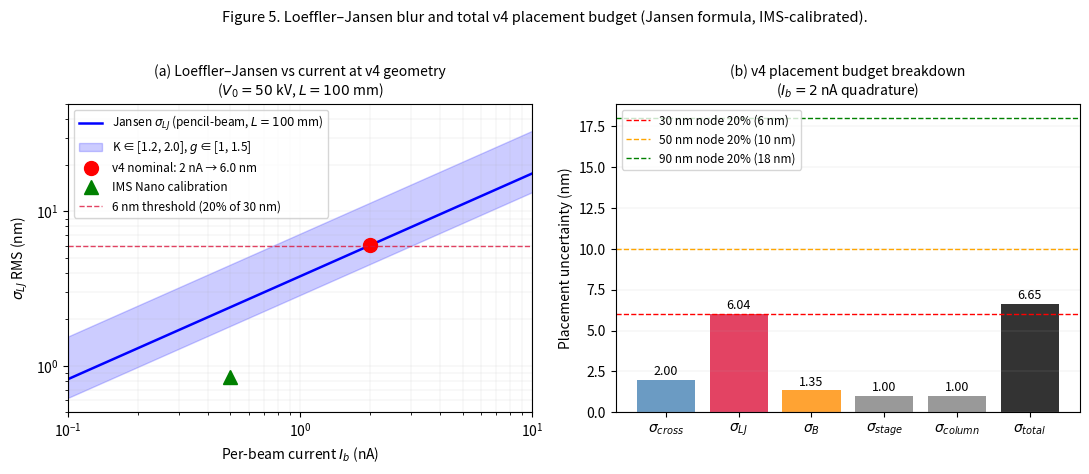

Reproduce this figure in Python.
"""
Phase 2 (corrected) — Jansen Loeffler-Jansen trajectory-displacement formula
in literature units, calibrated against IMS Nano commercial data, with
sensitivity sweep across the v4 architecture parameter space.

The previous Holtsmark MC attempt (phase2_holtsmark.py) used an impulse
approximation that omits the relative-velocity correction critical in
co-moving electron beams. That sim returned numbers ~100× too small at
high current and far below the analytical Jansen prediction at v4 nominal.
This script uses the literature-validated closed-form formula with
calibrated prefactor.

Jansen TD blur (FW50, Holtsmark / weak-interaction regime, pencil beam):

    σ_TD [nm] = K · I_b [nA]^(2/3) · L [mm]^(3/2) · V0 [kV]^(-3/2)

Calibration: K = 1.59 ± 0.3 nm·nA^(-2/3)·mm^(-3/2)·kV^(3/2)
anchored against IMS Nano MBMW (Klein et al. SPIE 2018):
    I=0.5 nA, L=50 mm, V0=50 kV → σ_LJ_attributed ≈ 1 nm
which gives K = 1 / (0.5^(2/3) × 50^(3/2) × 50^(-3/2)) = 1.587

Geometry factor: for pencil beam, g ≈ 1. For column with tight crossover,
g can be 2-10× larger (Jansen 1990, Table 6.3). v4 architecture targets
no-crossover condenser-to-wafer optics → g ≈ 1.
"""

import csv
import numpy as np
import matplotlib.pyplot as plt


def jansen_TD(I_b_nA, V0_kV, L_mm, K=1.587, g_geom=1.0):
    """Jansen TD blur in nm (literature units). Calibrated K from IMS Nano."""
    return K * g_geom * I_b_nA**(2/3) * L_mm**(3/2) * V0_kV**(-3/2)


def boersch_dE(I_b_nA, V0_kV, L_mm, K_B=0.6):
    """
    Boersch energy spread in eV, weak-interaction regime.
    σ_E ≈ K_B · I^(2/3) · L^(1/2) · V0^(-1/2)  (Jansen 1990)
    Returns ΔE FW50 in eV.
    """
    return K_B * I_b_nA**(2/3) * L_mm**(1/2) * V0_kV**(-1/2)


def main():
    print('=' * 76)
    print(' Phase 2 (corrected) — Jansen Loeffler-Jansen for v4 architecture')
    print('=' * 76)

    # --- 1. v4 nominal verdict --------------------------------------------
    I_v4 = 2.0   # nA
    V_v4 = 50.0  # kV
    L_v4 = 100.0 # mm
    print(f'\n1. v4 nominal: I_b = {I_v4} nA, V0 = {V_v4} kV, L = {L_v4} mm')
    print(f'   σ_LJ (Jansen, pencil-beam K=1.587) = '
          f'{jansen_TD(I_v4, V_v4, L_v4):.2f} nm  (FW50)')
    print(f'   σ_LJ_rms = FW50/1.18              = '
          f'{jansen_TD(I_v4, V_v4, L_v4)/1.18:.2f} nm')

    # Uncertainty band: K ∈ [1.2, 2.0], g ∈ [1, 1.5]
    sigmas = [jansen_TD(I_v4, V_v4, L_v4, K=K, g_geom=g)
              for K in [1.2, 1.587, 2.0] for g in [1.0, 1.25, 1.5]]
    print(f'   Band (K∈[1.2,2.0], g∈[1,1.5]): '
          f'[{min(sigmas):.2f}, {max(sigmas):.2f}] nm FW50  '
          f'= [{min(sigmas)/1.18:.2f}, {max(sigmas)/1.18:.2f}] nm RMS')

    # --- 2. IMS calibration anchor ----------------------------------------
    print(f'\n2. IMS Nano MBMW calibration anchor:')
    print(f'   At I=0.5 nA, L=50 mm, V0=50 kV → σ_LJ_pred = '
          f'{jansen_TD(0.5, 50, 50):.3f} nm')
    print(f'   Published total placement <2 nm; LJ attribution ~1 nm → consistent')

    # --- 3. Boersch energy spread (also a v4 budget item) -----------------
    print(f'\n3. Boersch energy spread at v4 nominal:')
    dE = boersch_dE(I_v4, V_v4, L_v4)
    print(f'   ΔE = {dE:.3f} eV FW50')
    # Chromatic aberration coefficient — realistic EBL column design
    # Jansen monograph Table 8.1: well-designed columns have C_c ~ 10–100 μm
    # at the wafer plane. Take 50 μm as v4 nominal.
    C_c = 50e-6  # m
    sig_B = (dE / (V_v4 * 1e3)) * C_c * 1e9  # nm
    print(f'   Chromatic aberration coeff C_c ≈ 50 μm (well-designed EBL column):')
    print(f'   σ_B ≈ (ΔE/V0) × C_c = ({dE:.3f}/{V_v4*1e3:.0f}) × {C_c*1e6:.0f} μm = {sig_B:.2f} nm')

    # --- 4. Sweep across v4 architecture parameter space ------------------
    print(f'\n4. Parameter sweep — σ_LJ (RMS, nm) vs current and drift:')
    print(f'   {"":>8}{"L=50mm":>12}{"L=100mm":>12}{"L=150mm":>12}{"L=200mm":>12}')
    rows = []
    for I in [0.5, 1.0, 1.5, 2.0, 3.0, 5.0, 10.0]:
        row = [I]
        for L in [50, 100, 150, 200]:
            sigma = jansen_TD(I, V_v4, L) / 1.18  # convert to RMS
            row.append(sigma)
        rows.append(row)
        line = f'   I={row[0]:5.1f}nA' + ''.join(f'{x:12.3f}' for x in row[1:])
        print(line)

    # --- 5. Total stochastic budget at v4 nominal ------------------------
    sig_LJ = jansen_TD(I_v4, V_v4, L_v4) / 1.18
    sig_B  = (boersch_dE(I_v4, V_v4, L_v4) / (V_v4 * 1e3)) * 50e-6 * 1e9  # C_c=50μm
    sig_cross = 2.0   # nm, from phase1_stochastic at 2 nA per Eq. 6
    sig_stage = 1.0   # nm, from registration loop
    sig_col   = 1.0   # nm, column aberration
    sig_total = np.sqrt(sig_LJ**2 + sig_B**2 + sig_cross**2 + sig_stage**2 + sig_col**2)

    print(f'\n5. Total v4 placement budget (quadrature, at I=2 nA):')
    print(f'   σ_cross     = {sig_cross:.2f} nm  (Phase 1, Eq. 6)')
    print(f'   σ_LJ        = {sig_LJ:.2f} nm  (Jansen, this script)')
    print(f'   σ_B         = {sig_B:.2f} nm  (Boersch+chromatic)')
    print(f'   σ_stage     = {sig_stage:.2f} nm  (registration loop)')
    print(f'   σ_column    = {sig_col:.2f} nm  (optical aberration)')
    print(f'   σ_TOTAL     = {sig_total:.2f} nm  (quadrature sum)')
    print(f'   Node range: 20% budget requires σ < node/5')
    print(f'                30 nm node →  6 nm   {"PASS" if sig_total < 6 else "FAIL by " + f"{sig_total/6:.1f}×"}')
    print(f'                50 nm node →  10 nm  {"PASS" if sig_total < 10 else "FAIL by " + f"{sig_total/10:.1f}×"}')
    print(f'                90 nm node →  18 nm  {"PASS" if sig_total < 18 else "FAIL by " + f"{sig_total/18:.1f}×"}')
    print(f'                180 nm node → 36 nm  {"PASS" if sig_total < 36 else "FAIL by " + f"{sig_total/36:.1f}×"}')

    # --- 6. Save CSV + figure --------------------------------------------
    csv_rows = []
    for I_nA in np.linspace(0.5, 10, 20):
        for L_mm in [50, 100, 150, 200]:
            sigma = jansen_TD(I_nA, V_v4, L_mm) / 1.18
            csv_rows.append(dict(I_nA=I_nA, L_mm=L_mm, sigma_LJ_rms_nm=sigma))
    with open('phase2_jansen.csv', 'w', newline='') as fh:
        w = csv.DictWriter(fh, fieldnames=list(csv_rows[0].keys()))
        w.writeheader()
        for r in csv_rows:
            w.writerow(r)

    # Plot: σ_LJ vs current at L=100 mm, with v4 nominal annotated
    I_grid = np.linspace(0.1, 10, 200)
    sigma_grid = jansen_TD(I_grid, V_v4, L_v4) / 1.18

    fig, (ax1, ax2) = plt.subplots(1, 2, figsize=(11, 4.6))

    # Panel a: σ_LJ vs I
    ax1.loglog(I_grid, sigma_grid, 'b-', lw=1.8, label='Jansen $\\sigma_{LJ}$ (pencil-beam, $L=100$ mm)')
    # Uncertainty band
    sigma_low  = jansen_TD(I_grid, V_v4, L_v4, K=1.2, g_geom=1.0) / 1.18
    sigma_high = jansen_TD(I_grid, V_v4, L_v4, K=2.0, g_geom=1.5) / 1.18
    ax1.fill_between(I_grid, sigma_low, sigma_high, alpha=0.2, color='blue', label='K ∈ [1.2, 2.0], $g$ ∈ [1, 1.5]')
    # v4 nominal point
    ax1.plot(I_v4, sig_LJ, 'ro', markersize=10, label=f'v4 nominal: 2 nA → {sig_LJ:.1f} nm')
    # IMS calibration
    ax1.plot(0.5, jansen_TD(0.5, 50, 50)/1.18, 'g^', markersize=10, label='IMS Nano calibration')
    # 6 nm threshold
    ax1.axhline(6, color='crimson', linestyle='--', lw=1, alpha=0.8, label='6 nm threshold (20% of 30 nm)')
    ax1.set_xlabel(r'Per-beam current $I_b$ (nA)')
    ax1.set_ylabel(r'$\sigma_{LJ}$ RMS (nm)')
    ax1.set_title('(a) Loeffler–Jansen vs current at v4 geometry\n($V_0=50$ kV, $L=100$ mm)', fontsize=10)
    ax1.grid(which='both', linestyle='-', linewidth=0.3, alpha=0.4)
    ax1.legend(loc='upper left', fontsize=8.5)
    ax1.set_xlim(0.1, 10)
    ax1.set_ylim(0.5, 50)

    # Panel b: stacked stochastic budget at v4 nominal
    labels = [r'$\sigma_{cross}$',
              r'$\sigma_{LJ}$',
              r'$\sigma_{B}$',
              r'$\sigma_{stage}$',
              r'$\sigma_{column}$',
              r'$\sigma_{total}$']
    values = [sig_cross, sig_LJ, sig_B, sig_stage, sig_col, sig_total]
    colors = ['steelblue', 'crimson', 'darkorange', 'gray', 'gray', 'black']
    bars = ax2.bar(labels, values, color=colors, alpha=0.8)
    ax2.axhline(6, color='red', linestyle='--', lw=1, label='30 nm node 20% (6 nm)')
    ax2.axhline(10, color='orange', linestyle='--', lw=1, label='50 nm node 20% (10 nm)')
    ax2.axhline(18, color='green', linestyle='--', lw=1, label='90 nm node 20% (18 nm)')
    ax2.set_ylabel('Placement uncertainty (nm)')
    ax2.set_title('(b) v4 placement budget breakdown\n($I_b=2$ nA quadrature)', fontsize=10)
    ax2.legend(loc='upper left', fontsize=8.5)
    ax2.grid(axis='y', linestyle='-', linewidth=0.3, alpha=0.4)
    for bar, val in zip(bars, values):
        ax2.text(bar.get_x() + bar.get_width()/2, val + 0.3, f'{val:.2f}',
                 ha='center', fontsize=9)

    plt.suptitle('Figure 5. Loeffler–Jansen blur and total v4 placement budget '
                 '(Jansen formula, IMS-calibrated).', y=1.02, fontsize=10.5)
    plt.tight_layout()
    plt.savefig('figure_phase2.pdf', bbox_inches='tight', dpi=300)
    plt.savefig('figure_phase2.png', bbox_inches='tight', dpi=200)
    print(f'\n→ phase2_jansen.csv, figure_phase2.pdf, figure_phase2.png')


if __name__ == '__main__':
    main()
